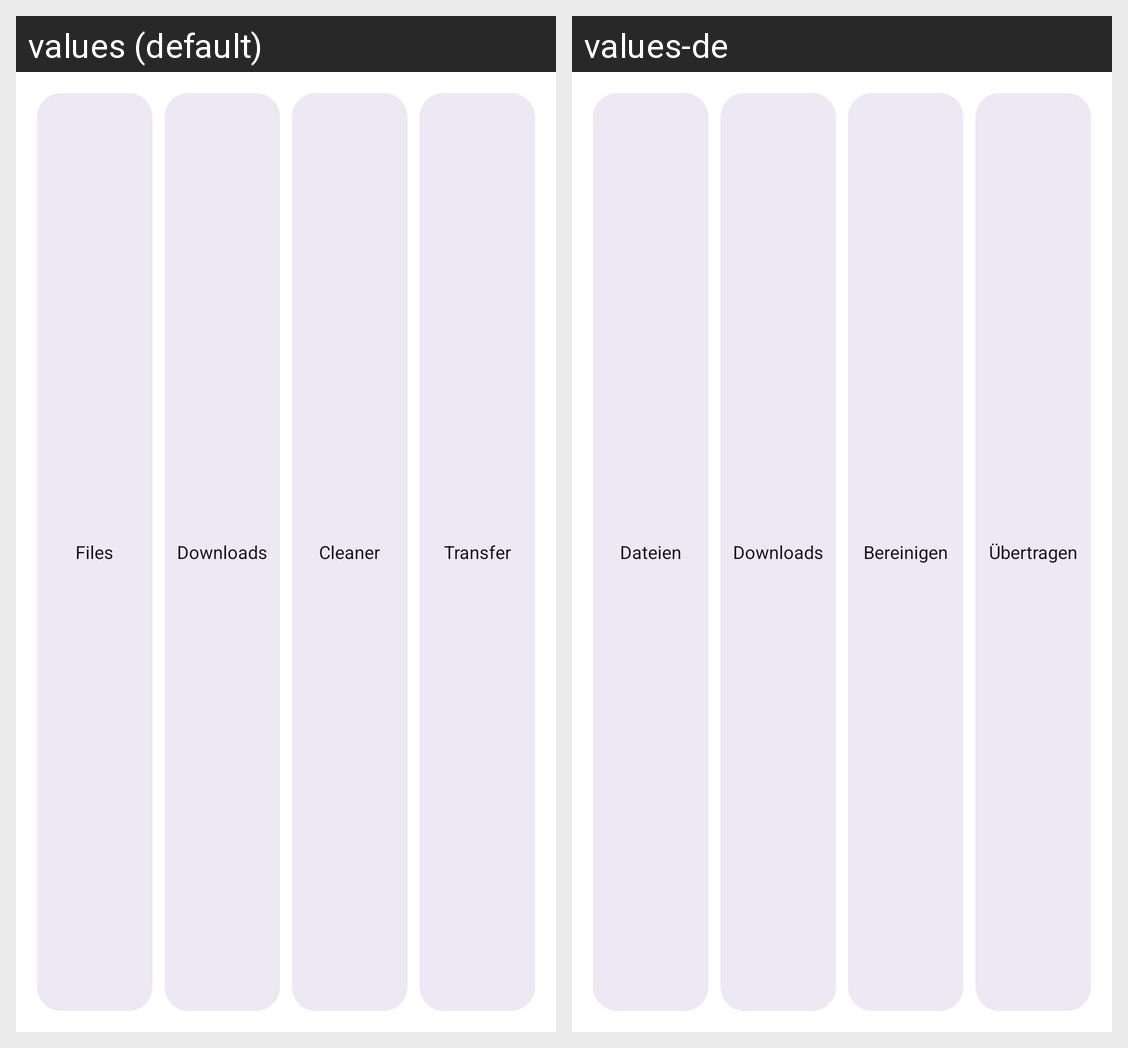

The Android screen above is rendered under two locales of the same app. Produce the string resources it draws, with the default and per-locale values.
Android screen res/layout/widget_quick.xml rendered under 2 locales, left to right: values (default), values-de. Device: Nexus 5 (rendered at 1080×1920; each locale shown at half size, 540×960, under a caption strip naming it); theme Theme.Astrum.
Strings drawn on this screen, with the default value and each locale's value (text and hints the layout hard-codes, and strings that could not be matched under every locale, appear in the picture but are not listed):

nav_files
  values: Files
  values-de: Dateien

downloads
  values: Downloads
  values-de: Downloads

nav_cleaner
  values: Cleaner
  values-de: Bereinigen

transfer
  values: Transfer
  values-de: Übertragen
